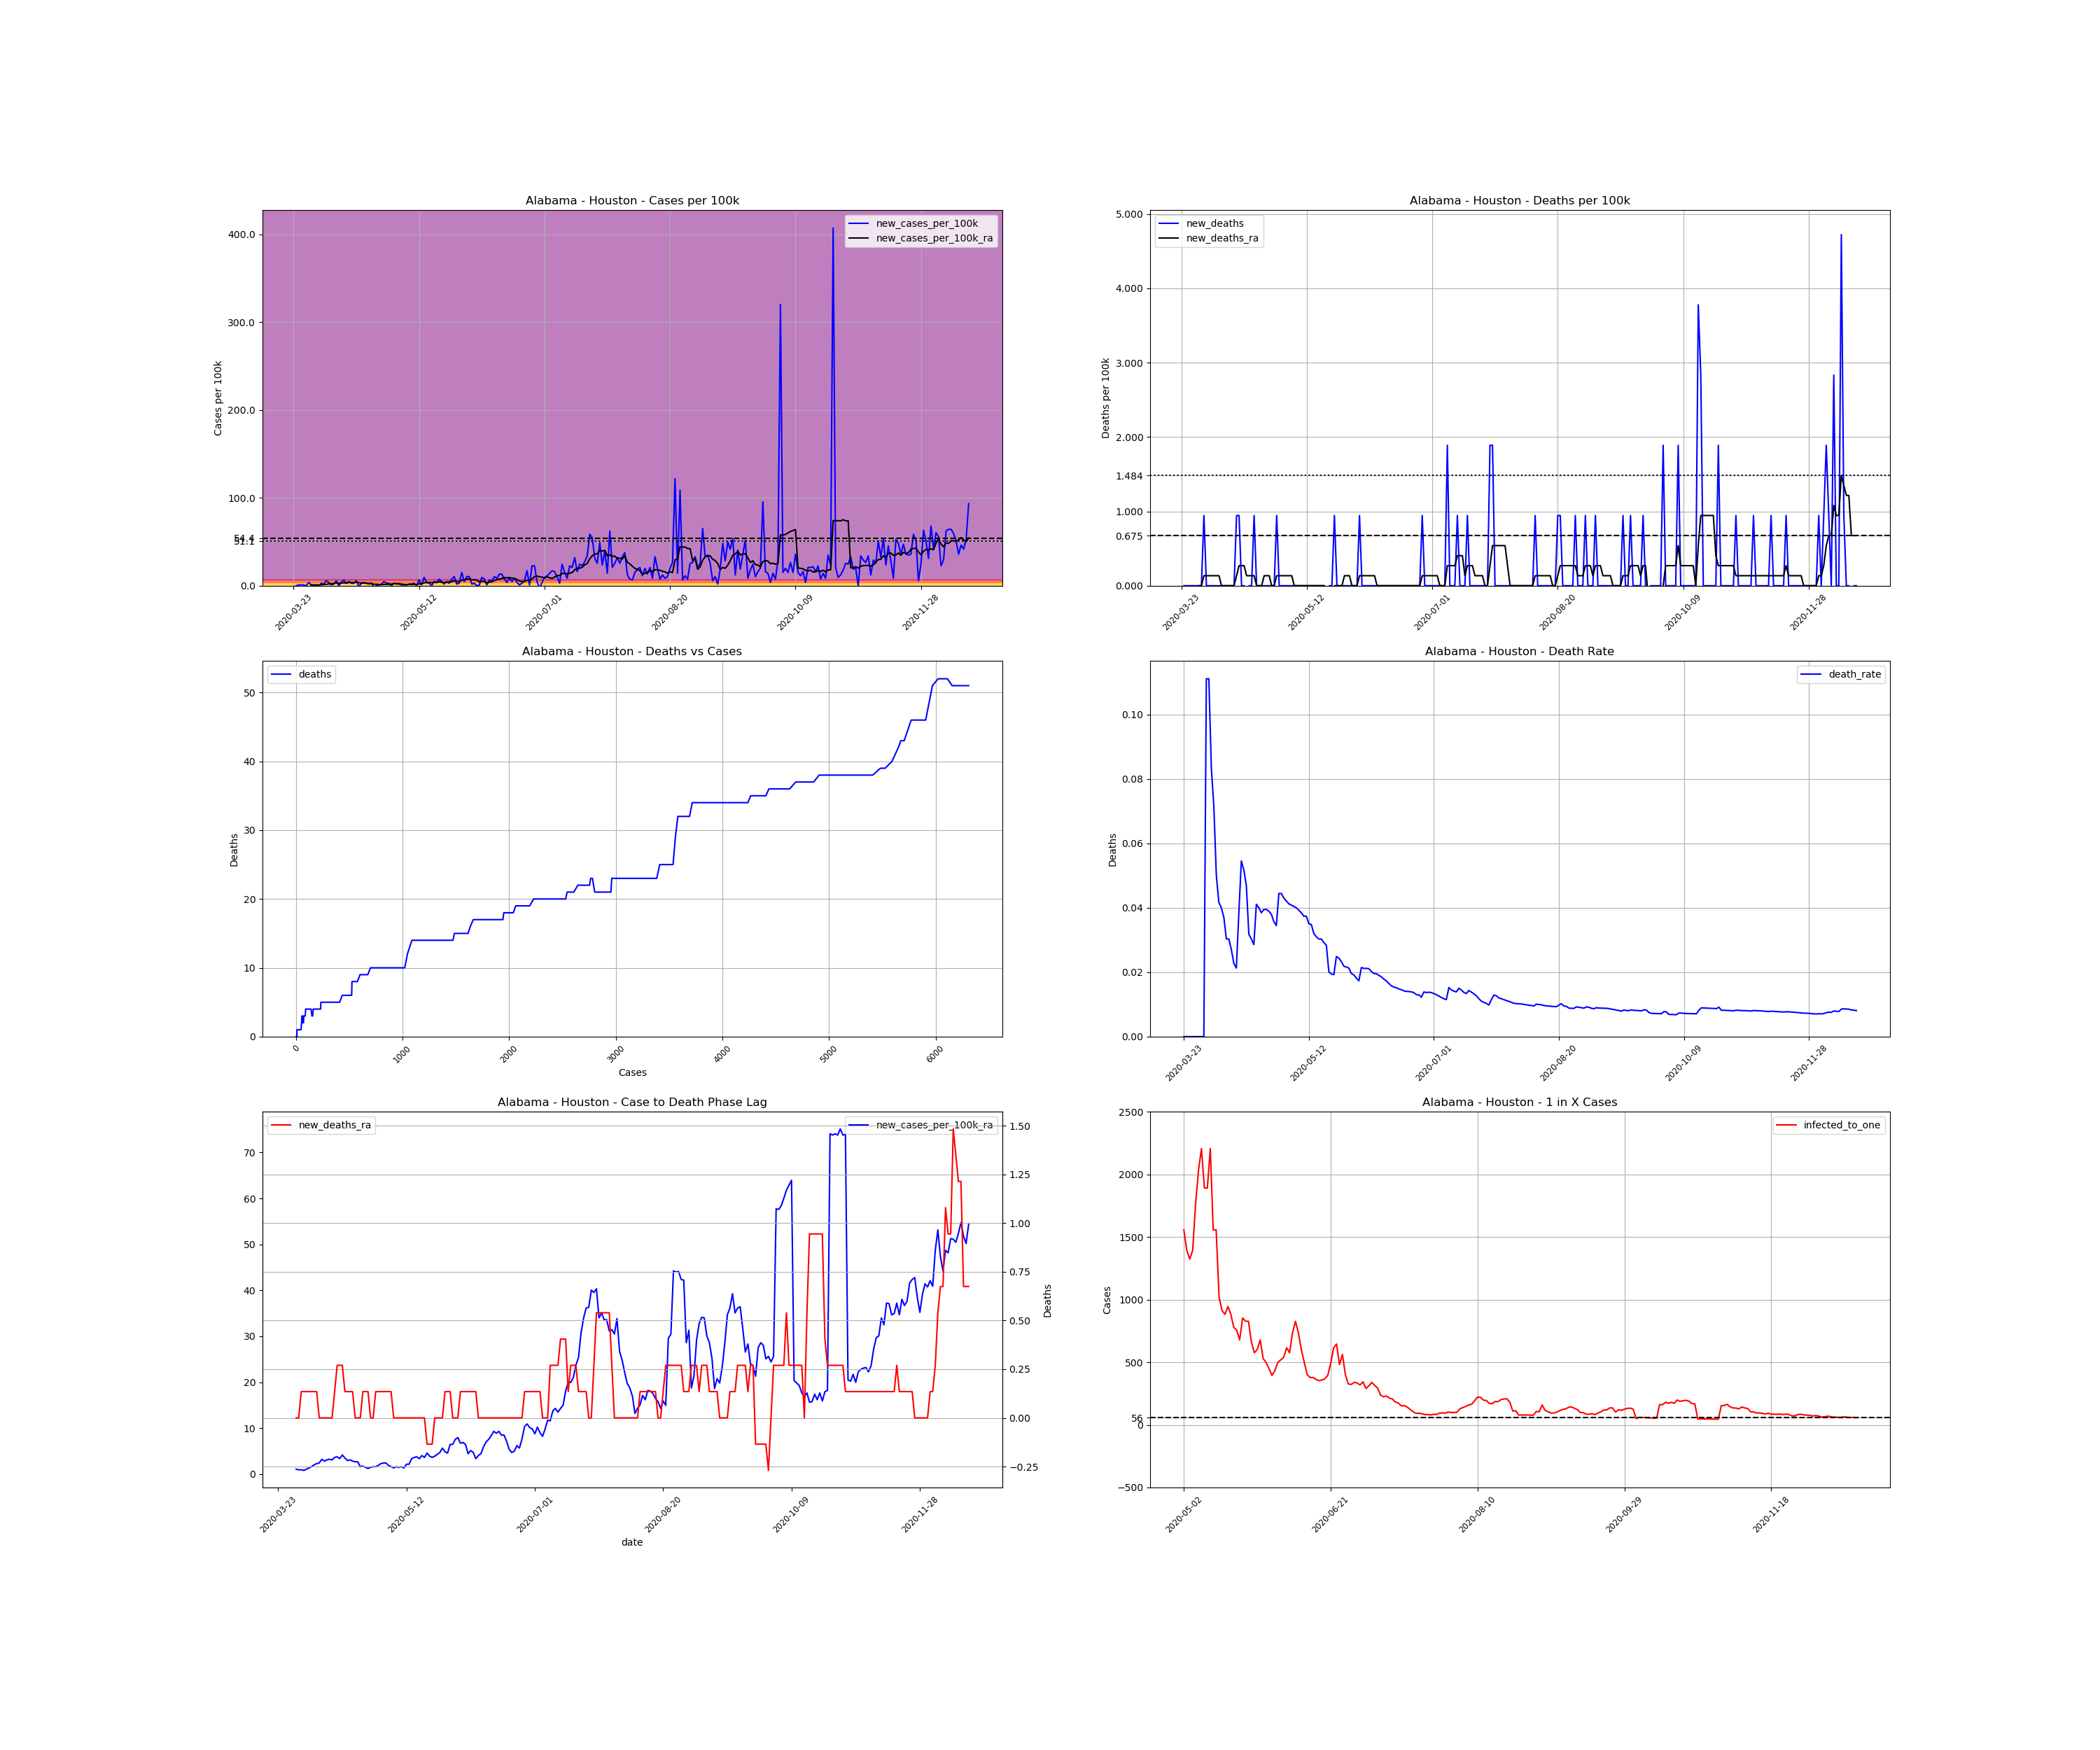

The table this chart was drawn from, first rows:
, date, county, state, fips, cases, deaths, COUNTY, STNAME, CTYNAME, POPESTIMATE2019, cases_per_100k, deaths_per_100k, death_rate, new_cases, new_cases_per_100k, new_deaths, new_cases_per_100k_ra, new_deaths_ra, active_cases, infected_to_one
309973, 2020-03-23, Houston, Alabama, 1069, 1, 0.0, 69, Alabama, Houston, 105882, 0.9444, 0.0, 0.0, , , , , , , 
309974, 2020-03-24, Houston, Alabama, 1069, 1, 0.0, 69, Alabama, Houston, 105882, 0.9444, 0.0, 0.0, 0.0, 0.0, 0.0, , , , 
309975, 2020-03-25, Houston, Alabama, 1069, 2, 0.0, 69, Alabama, Houston, 105882, 1.889, 0.0, 0.0, 1.0, 0.9444, 0.0, , , , 
309976, 2020-03-26, Houston, Alabama, 1069, 3, 0.0, 69, Alabama, Houston, 105882, 2.833, 0.0, 0.0, 1.0, 0.9444, 0.0, , , , 
309977, 2020-03-27, Houston, Alabama, 1069, 4, 0.0, 69, Alabama, Houston, 105882, 3.778, 0.0, 0.0, 1.0, 0.9444, 0.0, , , , 
309978, 2020-03-28, Houston, Alabama, 1069, 4, 0.0, 69, Alabama, Houston, 105882, 3.778, 0.0, 0.0, 0.0, 0.0, 0.0, , , , 
309979, 2020-03-29, Houston, Alabama, 1069, 8, 0.0, 69, Alabama, Houston, 105882, 7.556, 0.0, 0.0, 4.0, 3.778, 0.0, , , , 
309980, 2020-03-30, Houston, Alabama, 1069, 9, 0.0, 69, Alabama, Houston, 105882, 8.5, 0.0, 0.0, 1.0, 0.9444, 0.0, 1.079, 0.0, , 
309981, 2020-03-31, Houston, Alabama, 1069, 8, 0.0, 69, Alabama, Houston, 105882, 7.556, 0.0, 0.0, -1.0, -0.9444, 0.0, 0.9444, 0.0, 7.0, 3781
309982, 2020-04-01, Houston, Alabama, 1069, 9, 1.0, 69, Alabama, Houston, 105882, 8.5, 0.9444, 0.1111, 1.0, 0.9444, 0.9444, 0.9444, 0.1349, 8.0, 3309
309983, 2020-04-02, Houston, Alabama, 1069, 9, 1.0, 69, Alabama, Houston, 105882, 8.5, 0.9444, 0.1111, 0.0, 0.0, 0.0, 0.8095, 0.1349, 7.0, 3781
309984, 2020-04-03, Houston, Alabama, 1069, 12, 1.0, 69, Alabama, Houston, 105882, 11.33, 0.9444, 0.08333, 3.0, 2.833, 0.0, 1.079, 0.1349, 9.0, 2941
309985, 2020-04-04, Houston, Alabama, 1069, 14, 1.0, 69, Alabama, Houston, 105882, 13.22, 0.9444, 0.07143, 2.0, 1.889, 0.0, 1.349, 0.1349, 10.0, 2647
309986, 2020-04-05, Houston, Alabama, 1069, 20, 1.0, 69, Alabama, Houston, 105882, 18.89, 0.9444, 0.05, 6.0, 5.667, 0.0, 1.619, 0.1349, 16.0, 1654
309987, 2020-04-06, Houston, Alabama, 1069, 24, 1.0, 69, Alabama, Houston, 105882, 22.67, 0.9444, 0.04167, 4.0, 3.778, 0.0, 2.024, 0.1349, 16.0, 1654
309988, 2020-04-07, Houston, Alabama, 1069, 25, 1.0, 69, Alabama, Houston, 105882, 23.61, 0.9444, 0.04, 1.0, 0.9444, 0.0, 2.294, 0.1349, 16.0, 1654
309989, 2020-04-08, Houston, Alabama, 1069, 27, 1.0, 69, Alabama, Houston, 105882, 25.5, 0.9444, 0.03704, 2.0, 1.889, 0.0, 2.429, 0.0, 19.0, 1393
309990, 2020-04-09, Houston, Alabama, 1069, 33, 1.0, 69, Alabama, Houston, 105882, 31.17, 0.9444, 0.0303, 6.0, 5.667, 0.0, 3.238, 0.0, 24.0, 1103
309991, 2020-04-10, Houston, Alabama, 1069, 33, 1.0, 69, Alabama, Houston, 105882, 31.17, 0.9444, 0.0303, 0.0, 0.0, 0.0, 2.833, 0.0, 24.0, 1103
309992, 2020-04-11, Houston, Alabama, 1069, 37, 1.0, 69, Alabama, Houston, 105882, 34.94, 0.9444, 0.02703, 4.0, 3.778, 0.0, 3.103, 0.0, 25.0, 1059
309993, 2020-04-12, Houston, Alabama, 1069, 44, 1.0, 69, Alabama, Houston, 105882, 41.56, 0.9444, 0.02273, 7.0, 6.611, 0.0, 3.238, 0.0, 30.0, 882.4
309994, 2020-04-13, Houston, Alabama, 1069, 47, 1.0, 69, Alabama, Houston, 105882, 44.39, 0.9444, 0.02128, 3.0, 2.833, 0.0, 3.103, 0.0, 27.0, 980.4
309995, 2020-04-14, Houston, Alabama, 1069, 52, 2.0, 69, Alabama, Houston, 105882, 49.11, 1.889, 0.03846, 5.0, 4.722, 0.9444, 3.643, 0.1349, 28.0, 945.4
309996, 2020-04-15, Houston, Alabama, 1069, 55, 3.0, 69, Alabama, Houston, 105882, 51.94, 2.833, 0.05455, 3.0, 2.833, 0.9444, 3.778, 0.2698, 30.0, 882.4
309997, 2020-04-16, Houston, Alabama, 1069, 58, 3.0, 69, Alabama, Houston, 105882, 54.78, 2.833, 0.05172, 3.0, 2.833, 0.0, 3.373, 0.2698, 31.0, 853.9
309998, 2020-04-17, Houston, Alabama, 1069, 64, 3.0, 69, Alabama, Houston, 105882, 60.44, 2.833, 0.04688, 6.0, 5.667, 0.0, 4.183, 0.2698, 31.0, 853.9
309999, 2020-04-18, Houston, Alabama, 1069, 63, 2.0, 69, Alabama, Houston, 105882, 59.5, 1.889, 0.03175, -1.0, -0.9444, -0.9444, 3.508, 0.1349, 30.0, 882.4
310000, 2020-04-19, Houston, Alabama, 1069, 66, 2.0, 69, Alabama, Houston, 105882, 62.33, 1.889, 0.0303, 3.0, 2.833, 0.0, 2.968, 0.1349, 29.0, 912.8
310001, 2020-04-20, Houston, Alabama, 1069, 70, 2.0, 69, Alabama, Houston, 105882, 66.11, 1.889, 0.02857, 4.0, 3.778, 0.0, 3.103, 0.1349, 26.0, 1018
310002, 2020-04-21, Houston, Alabama, 1069, 73, 3.0, 69, Alabama, Houston, 105882, 68.94, 2.833, 0.0411, 3.0, 2.833, 0.9444, 2.833, 0.1349, 26.0, 1018
310003, 2020-04-22, Houston, Alabama, 1069, 75, 3.0, 69, Alabama, Houston, 105882, 70.83, 2.833, 0.04, 2.0, 1.889, 0.0, 2.698, 0.0, 23.0, 1151
310004, 2020-04-23, Houston, Alabama, 1069, 78, 3.0, 69, Alabama, Houston, 105882, 73.67, 2.833, 0.03846, 3.0, 2.833, 0.0, 2.698, 0.0, 23.0, 1151
310005, 2020-04-24, Houston, Alabama, 1069, 76, 3.0, 69, Alabama, Houston, 105882, 71.78, 2.833, 0.03947, -2.0, -1.889, 0.0, 1.619, 0.0, 18.0, 1471
310006, 2020-04-25, Houston, Alabama, 1069, 76, 3.0, 69, Alabama, Houston, 105882, 71.78, 2.833, 0.03947, 0.0, 0.0, 0.0, 1.754, 0.1349, 12.0, 2206
310007, 2020-04-26, Houston, Alabama, 1069, 77, 3.0, 69, Alabama, Houston, 105882, 72.72, 2.833, 0.03896, 1.0, 0.9444, 0.0, 1.484, 0.1349, 14.0, 1891
310008, 2020-04-27, Houston, Alabama, 1069, 79, 3.0, 69, Alabama, Houston, 105882, 74.61, 2.833, 0.03797, 2.0, 1.889, 0.0, 1.214, 0.1349, 13.0, 2036
310009, 2020-04-28, Houston, Alabama, 1069, 84, 3.0, 69, Alabama, Houston, 105882, 79.33, 2.833, 0.03571, 5.0, 4.722, 0.0, 1.484, 0.0, 14.0, 1891
310010, 2020-04-29, Houston, Alabama, 1069, 87, 3.0, 69, Alabama, Houston, 105882, 82.17, 2.833, 0.03448, 3.0, 2.833, 0.0, 1.619, 0.0, 14.0, 1891
310011, 2020-04-30, Houston, Alabama, 1069, 90, 4.0, 69, Alabama, Houston, 105882, 85, 3.778, 0.04444, 3.0, 2.833, 0.9444, 1.619, 0.1349, 15.0, 1765
310012, 2020-05-01, Houston, Alabama, 1069, 90, 4.0, 69, Alabama, Houston, 105882, 85, 3.778, 0.04444, 0.0, 0.0, 0.0, 1.889, 0.1349, 12.0, 2206
310013, 2020-05-02, Houston, Alabama, 1069, 93, 4.0, 69, Alabama, Houston, 105882, 87.83, 3.778, 0.04301, 3.0, 2.833, 0.0, 2.294, 0.1349, 17.0, 1557
310014, 2020-05-03, Houston, Alabama, 1069, 95, 4.0, 69, Alabama, Houston, 105882, 89.72, 3.778, 0.04211, 2.0, 1.889, 0.0, 2.429, 0.1349, 19.0, 1393
310015, 2020-05-04, Houston, Alabama, 1069, 97, 4.0, 69, Alabama, Houston, 105882, 91.61, 3.778, 0.04124, 2.0, 1.889, 0.0, 2.429, 0.1349, 20.0, 1324
310016, 2020-05-05, Houston, Alabama, 1069, 98, 4.0, 69, Alabama, Houston, 105882, 92.56, 3.778, 0.04082, 1.0, 0.9444, 0.0, 1.889, 0.1349, 19.0, 1393
310017, 2020-05-06, Houston, Alabama, 1069, 99, 4.0, 69, Alabama, Houston, 105882, 93.5, 3.778, 0.0404, 1.0, 0.9444, 0.0, 1.619, 0.1349, 15.0, 1765
310018, 2020-05-07, Houston, Alabama, 1069, 100, 4.0, 69, Alabama, Houston, 105882, 94.44, 3.778, 0.04, 1.0, 0.9444, 0.0, 1.349, 0.0, 13.0, 2036
310019, 2020-05-08, Houston, Alabama, 1069, 102, 4.0, 69, Alabama, Houston, 105882, 96.33, 3.778, 0.03922, 2.0, 1.889, 0.0, 1.619, 0.0, 12.0, 2206
310020, 2020-05-09, Houston, Alabama, 1069, 104, 4.0, 69, Alabama, Houston, 105882, 98.22, 3.778, 0.03846, 2.0, 1.889, 0.0, 1.484, 0.0, 14.0, 1891
310021, 2020-05-10, Houston, Alabama, 1069, 107, 4.0, 69, Alabama, Houston, 105882, 101.1, 3.778, 0.03738, 3.0, 2.833, 0.0, 1.619, 0.0, 14.0, 1891
310022, 2020-05-11, Houston, Alabama, 1069, 107, 4.0, 69, Alabama, Houston, 105882, 101.1, 3.778, 0.03738, 0.0, 0.0, 0.0, 1.349, 0.0, 12.0, 2206
310023, 2020-05-12, Houston, Alabama, 1069, 114, 4.0, 69, Alabama, Houston, 105882, 107.7, 3.778, 0.03509, 7.0, 6.611, 0.0, 2.159, 0.0, 17.0, 1557
310024, 2020-05-13, Houston, Alabama, 1069, 115, 4.0, 69, Alabama, Houston, 105882, 108.6, 3.778, 0.03478, 1.0, 0.9444, 0.0, 2.159, 0.0, 17.0, 1557
310025, 2020-05-14, Houston, Alabama, 1069, 125, 4.0, 69, Alabama, Houston, 105882, 118.1, 3.778, 0.032, 10.0, 9.444, 0.0, 3.373, 0.0, 26.0, 1018
310026, 2020-05-15, Houston, Alabama, 1069, 129, 4.0, 69, Alabama, Houston, 105882, 121.8, 3.778, 0.03101, 4.0, 3.778, 0.0, 3.643, 0.0, 29.0, 912.8
310027, 2020-05-16, Houston, Alabama, 1069, 132, 4.0, 69, Alabama, Houston, 105882, 124.7, 3.778, 0.0303, 3.0, 2.833, 0.0, 3.778, 0.0, 30.0, 882.4
310028, 2020-05-17, Houston, Alabama, 1069, 132, 4.0, 69, Alabama, Houston, 105882, 124.7, 3.778, 0.0303, 0.0, 0.0, 0.0, 3.373, 0.0, 28.0, 945.4
310029, 2020-05-18, Houston, Alabama, 1069, 137, 4.0, 69, Alabama, Houston, 105882, 129.4, 3.778, 0.0292, 5.0, 4.722, 0.0, 4.048, 0.0, 30.0, 882.4
310030, 2020-05-19, Houston, Alabama, 1069, 141, 4.0, 69, Alabama, Houston, 105882, 133.2, 3.778, 0.02837, 4.0, 3.778, 0.0, 3.643, 0.0, 34.0, 778.5
310031, 2020-05-20, Houston, Alabama, 1069, 149, 3.0, 69, Alabama, Houston, 105882, 140.7, 2.833, 0.02013, 8.0, 7.556, -0.9444, 4.587, -0.1349, 35.0, 756.3
310032, 2020-05-21, Houston, Alabama, 1069, 154, 3.0, 69, Alabama, Houston, 105882, 145.4, 2.833, 0.01948, 5.0, 4.722, 0.0, 3.913, -0.1349, 39.0, 678.7
... 210 more rows
